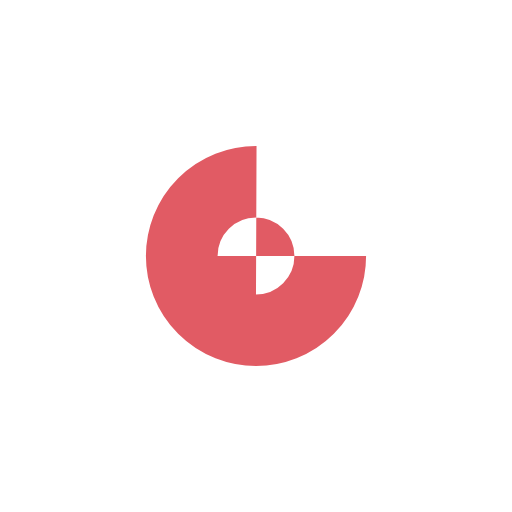
t = 0.00 s
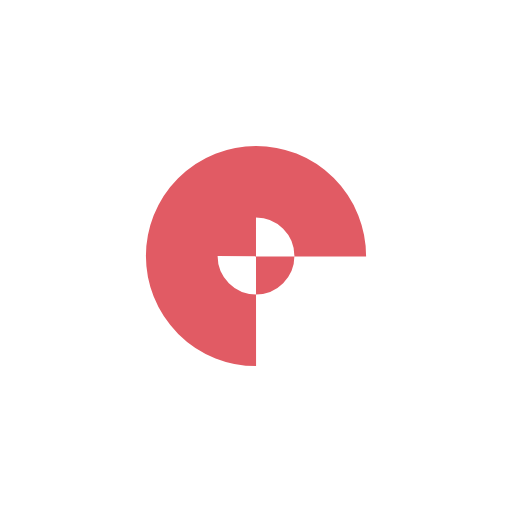
t = 0.51 s
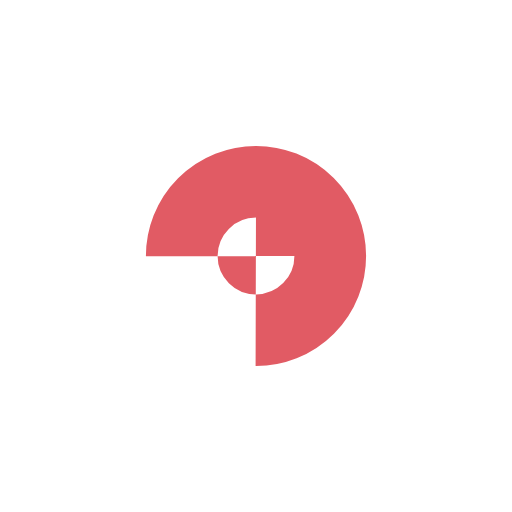
t = 1.02 s
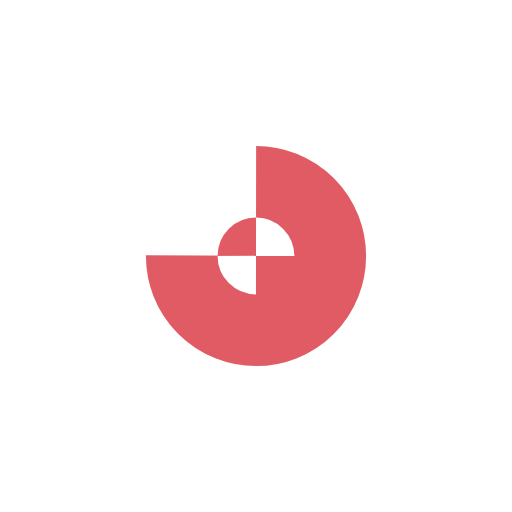
t = 1.53 s

The animated SVG that drew these frames (rendered in a browser with its animation timeline set to each time). Animation: 1 SMIL element (animateTransform=1); one cycle of 2.04 s, repeats indefinitely.

<?xml version="1.0" encoding="utf-8"?>
<svg xmlns="http://www.w3.org/2000/svg" xmlns:xlink="http://www.w3.org/1999/xlink" style="margin: auto; background: rgb(255, 255, 255); display: block; shape-rendering: auto;" width="214px" height="214px" viewBox="0 0 100 100" preserveAspectRatio="xMidYMid">
<circle cx="50" cy="50" fill="none" stroke="#e15b64" stroke-width="29" r="7" stroke-dasharray="32.98672286269283 12.995574287564276">
  <animateTransform attributeName="transform" type="rotate" repeatCount="indefinite" dur="2.0408163265306123s" values="0 50 50;360 50 50" keyTimes="0;1"></animateTransform>
</circle>
<!-- [ldio] generated by https://loading.io/ --></svg>